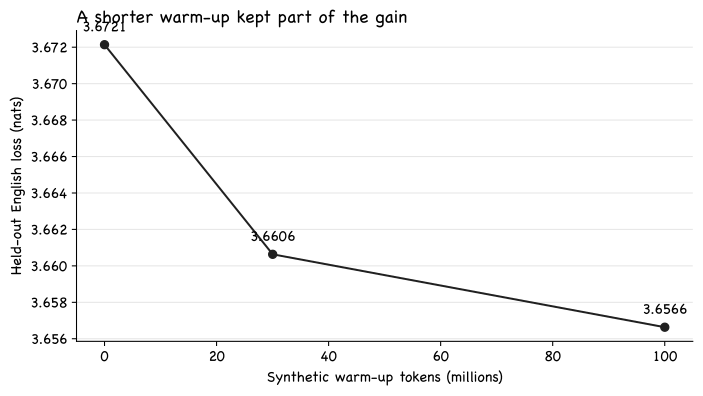

The file beside this chart, header and first rows:
run, synthetic_tokens, final_loss
A_s0, 0, 3.672
D30_s0, 30015488, 3.661
D_s0, 100007936, 3.657
